Image classification data set "Herbs" (pegasis470/Herbs on GitHub). Class labels (10): belimbing wuluh, jambu biji, jeruk nipis, kemangi, lidah buaya, nangka, pandan, pepaya, seledri, sirih.

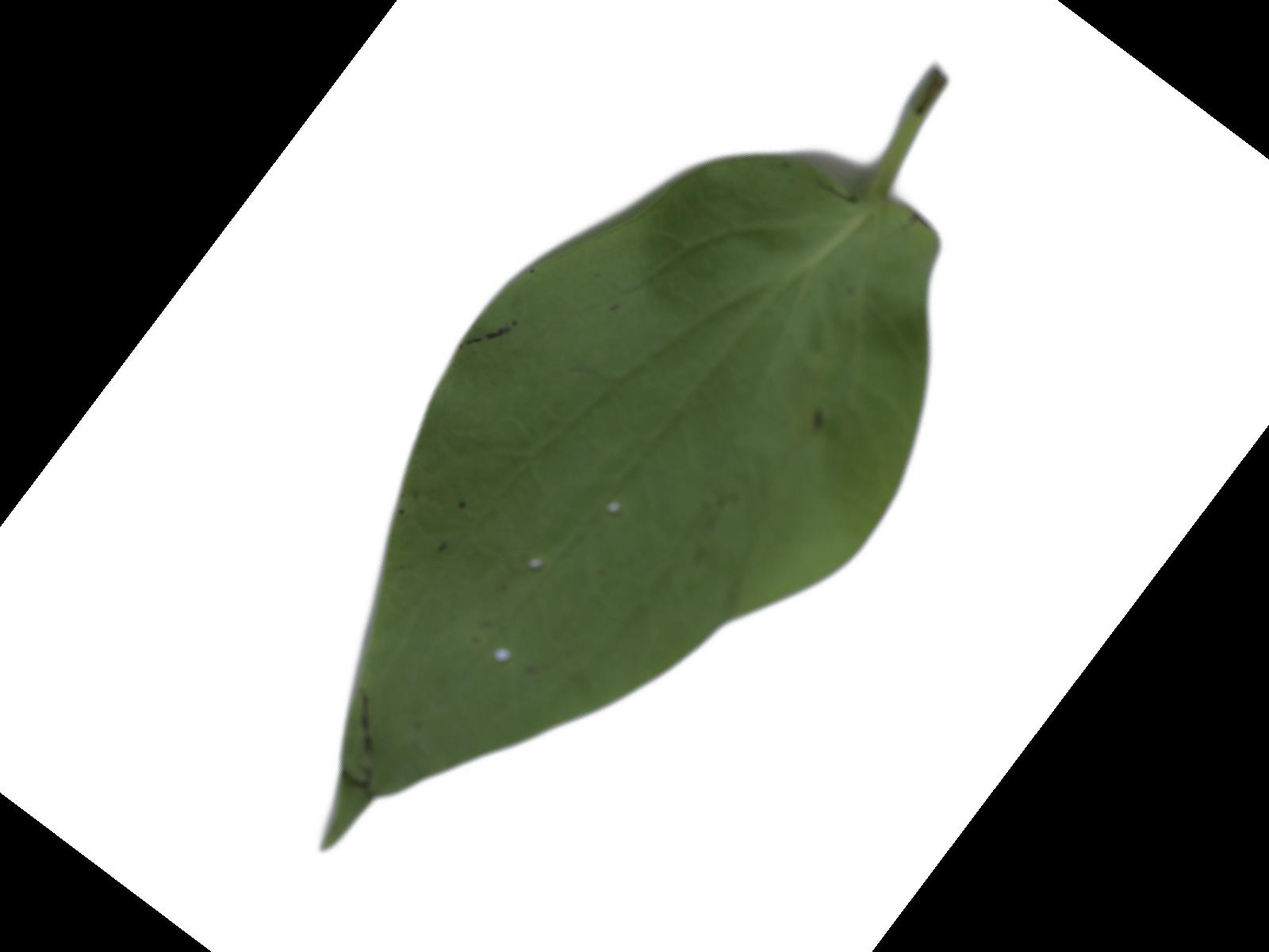
Label: sirih

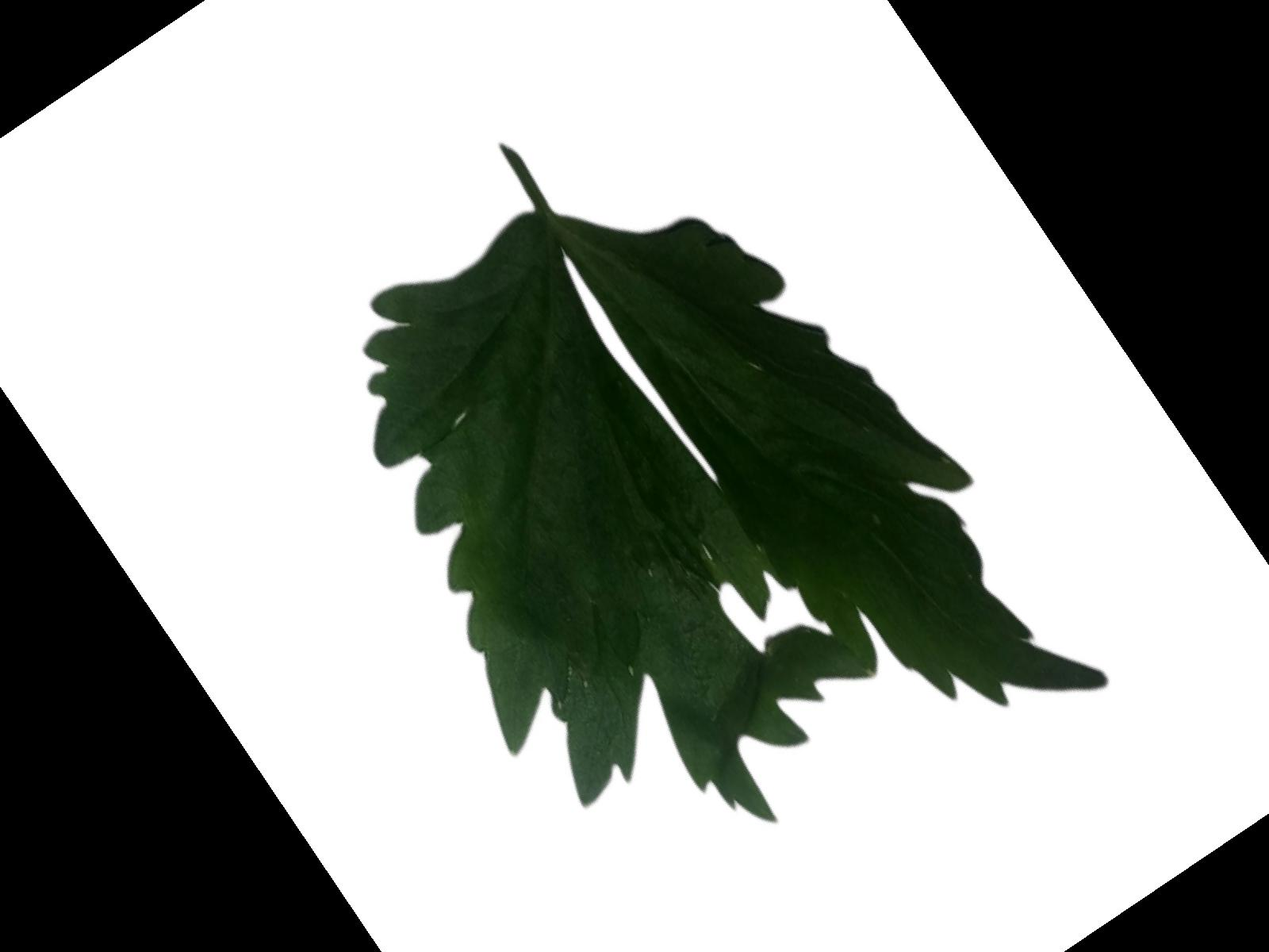
Label: seledri

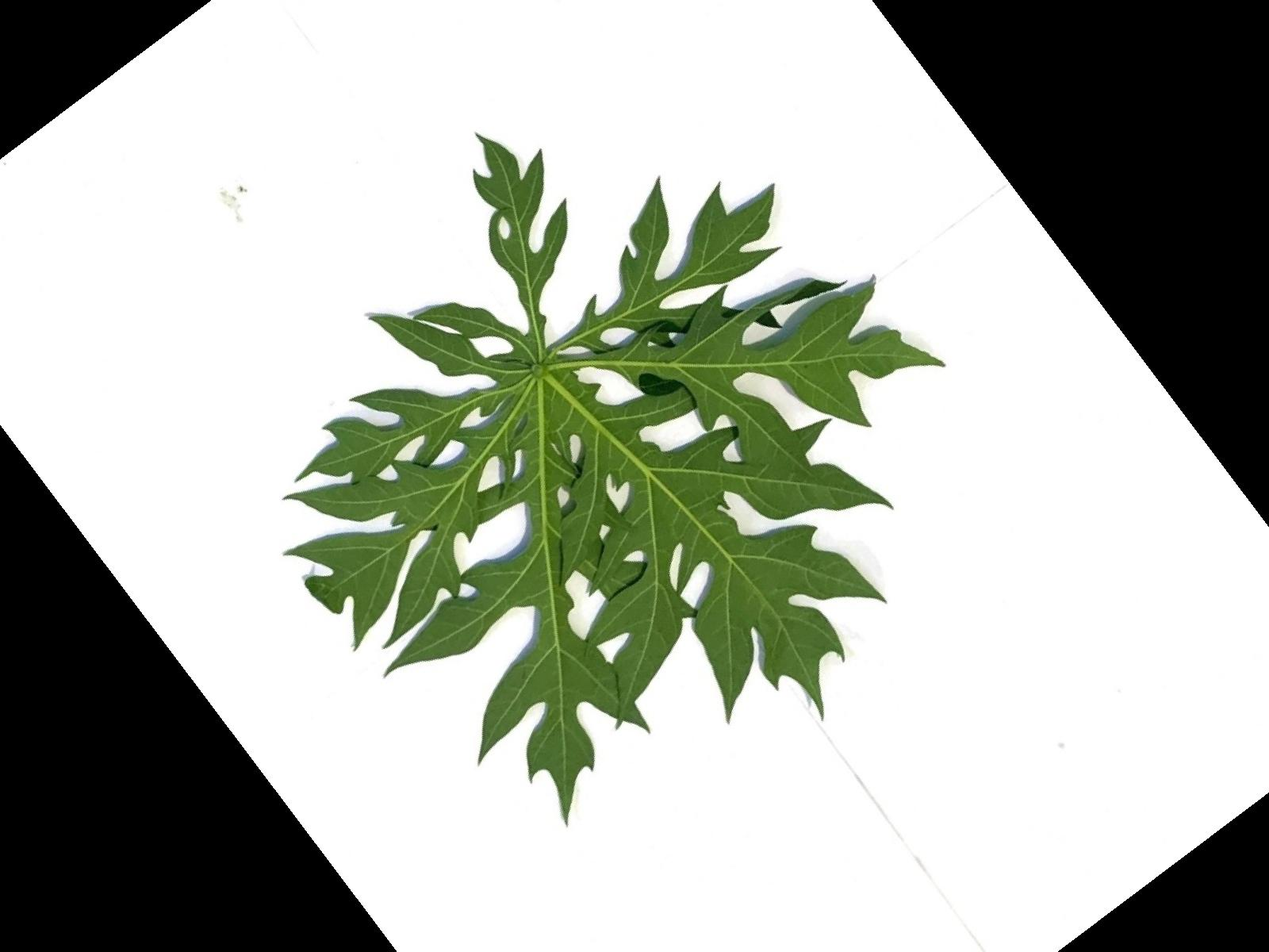
Label: pepaya

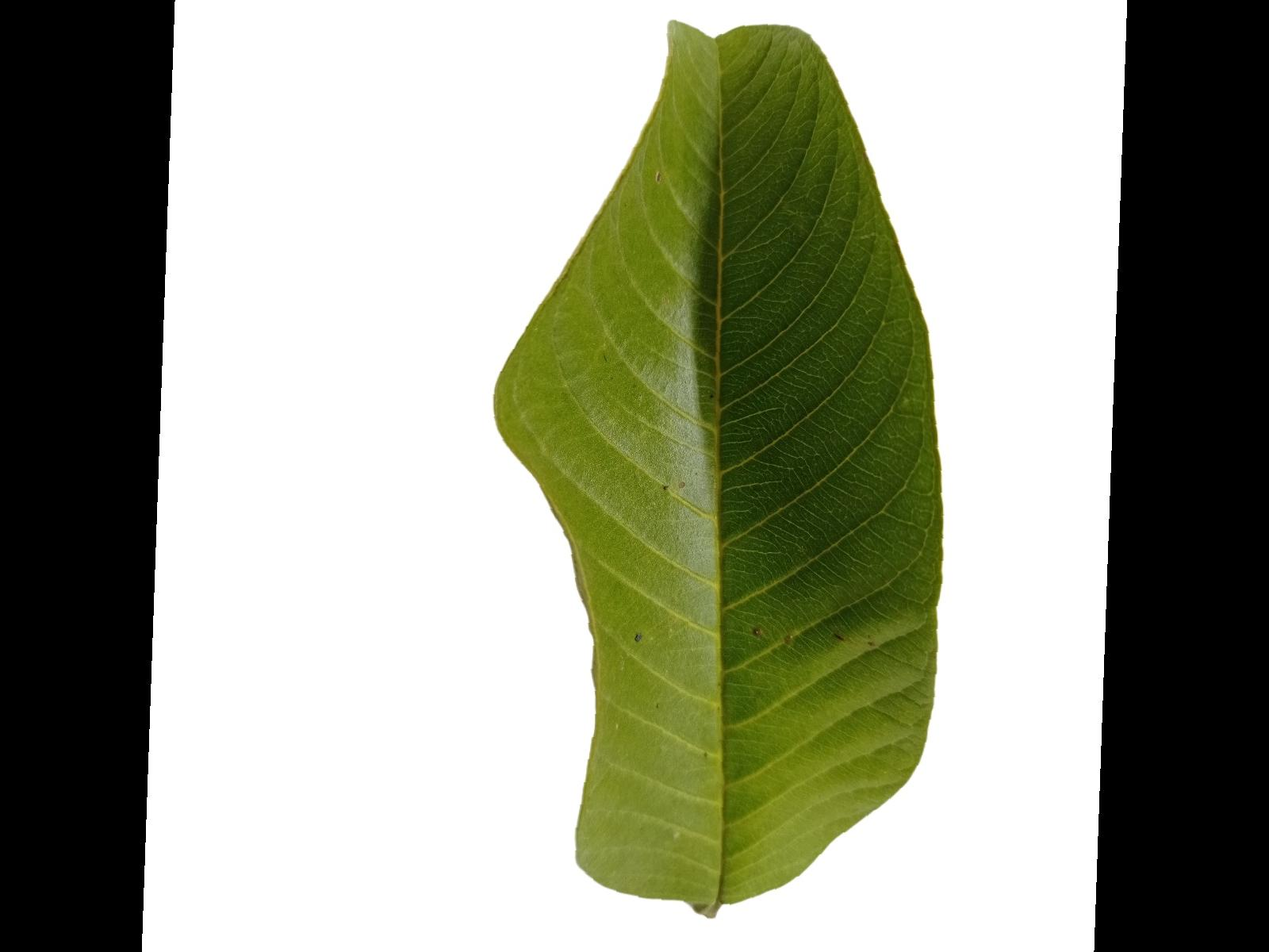
Label: jambu biji

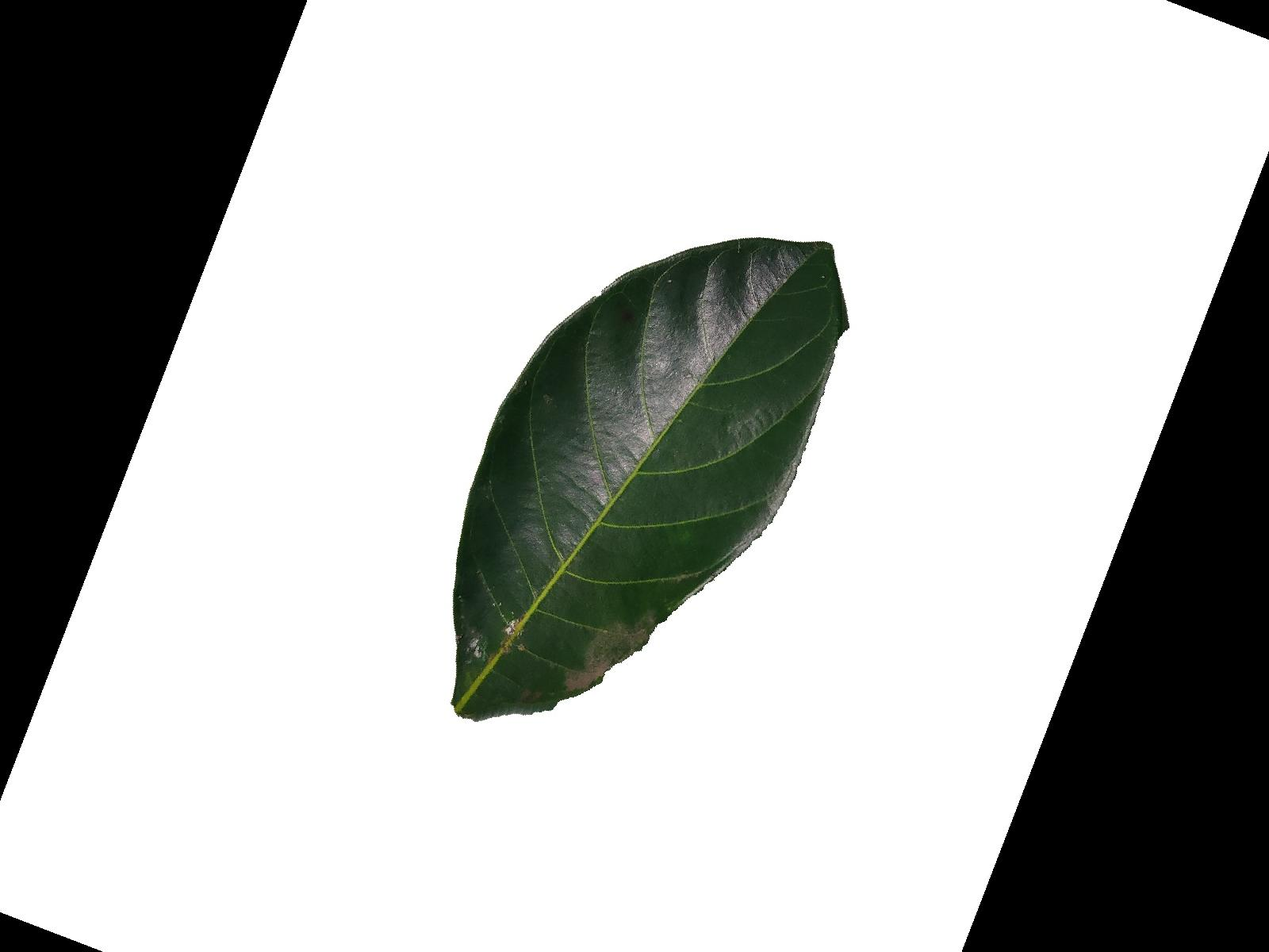
Label: nangka

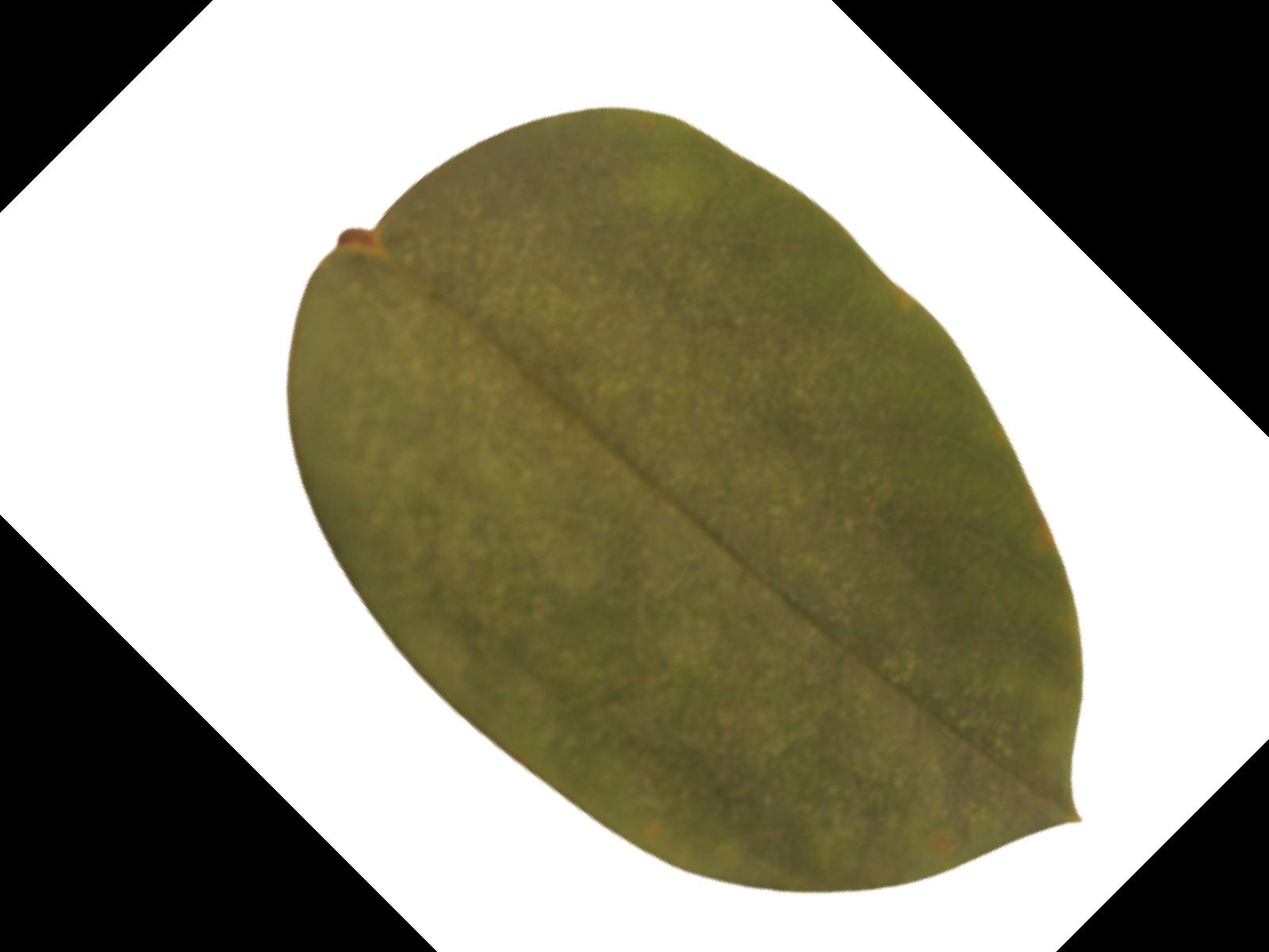
Label: belimbing wuluh
